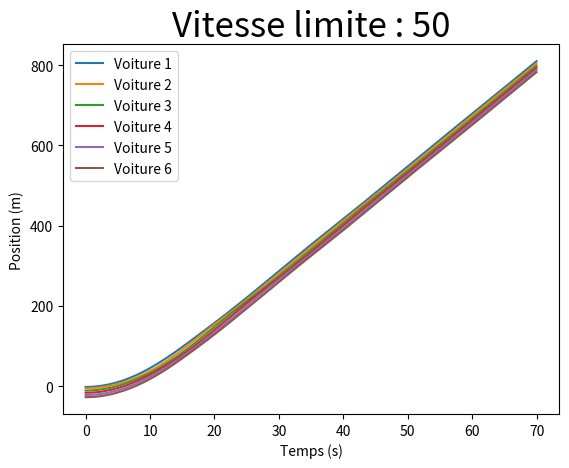
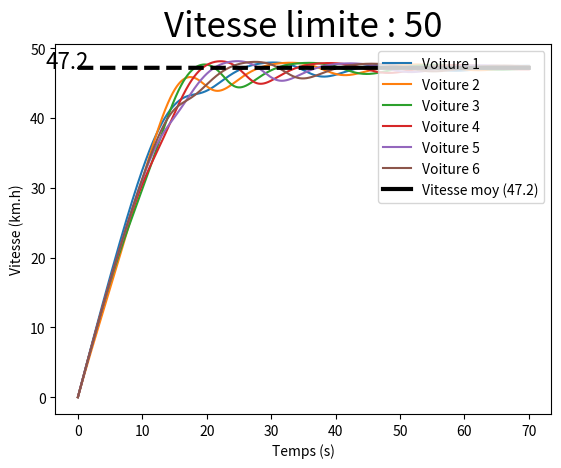

The matplotlib source for these figures, in order:
## simulation d'une file de voiture sur une route circulaire (périphérique)
import numpy as np
import matplotlib.pyplot as plt
import math
from pylab import *
from matplotlib import animation


#Variation d'acceleration donné par fonction b

##Varirables globales

n = 6 #nombre de voitures
tmax = 700 #durée de la simulation (s)
dt = 1/10 #intervalle d'actualisation (s)

L = 5 #longueur des voitures (m)
d = 50 #distance initiale entre les voitures (m)
T = 2 #temps minimal de parcours de l'intervalle entre deux voitures
aa = 0.10 # acceleration naturelle
bb = 20 #deceleration
v0 = 50/3.6 #♠vitesse désirée
delta = 10 #coefficient de variation de l'acceleration avec la vitesse
s0 = 10 #distance minimale entre les voitures

k=round(tmax/dt) #le nombre de valeurs de temps
tmax=k*dt

##Initialisations des liste utiles par la suite

t = np.arange(0,tmax,dt) #liste des temps
z = np.arange(0,-(n-1)*(L+d)-1,-(L+d)) #Positions initiales des voitures
long = n*(L+d)

z[0]=-20

pos=np.zeros((k,n)) #Matrice de k lignes et n colonnes répertoriant toutes les positions des voitures au fur du temps

pos[0]=z #On met dans la première ligne les position des voitures initiales

vel=np.zeros((k,n)) #Matrice repertoriant les vitesses de toutes les voitures

crash = False #Accident



##Fonction de déceleration
def b(v,dv,ecart):
    st=s0+v*T-(v*dv)/(2*np.sqrt(aa*bb))
    return aa*(1-(v/v0)**delta-(st/ecart)**2)


##Coeur du programme : boucle qui remplie les matrices
for i in range(1,k):
    pos[i]=pos[i-1]
    for j in range(0,n):
        if j==0: 
            vehDevant=n-1
        else :
            vehDevant=j-1
        ecart = pos[i-1][vehDevant]-pos[i-1][j]
        if ecart<-long/2:
            ecart=ecart + long
        vel[i][j] = vel[i-1][j] + dt*b(vel[i-1][j],vel[i-1][vehDevant]-vel[i-1][j],ecart)
        if vel[i][j]<0:
            vel[i][j]=0.03
        pos[i][j] = pos[i-1][j]+dt*(vel[i][j]+vel[i-1][j])/2
        ecart = pos[i][vehDevant] - pos[i][j]
        if ecart<-long/2:
            ecart=ecart + long
    #     if  ecart <= L :
    #             crash = True
    #             veh1=j
    #             veh2=vehDevant
    #             temps=i
    #             print("Accident entre",veh1,veh2,"au temps",temps)
    #             break
    # if crash :
    #     break

t = dt*t
pos = pos/10
vel = 3.6*vel
lim=4000

vitmoy=0
count=0

for i in range(lim,len(vel)):
    for j in range(len(vel[i])):
        count+=1
        vitmoy+=vel[i][j]

vitmoy/=count
print(vitmoy)

plt.figure(1)
for i in range(n):
    plt.plot(t,pos[:,i],label='Voiture '+str(i+1))
plt.title('Vitesse limite : '+str(int(v0*3.6)), fontsize = 25)
plt.legend(loc=0)
plt.xlabel("Temps (s)")
plt.ylabel("Position (m)")
    
plt.figure(2)
for i in range(n):
    plt.plot(t,vel[:,i], label='Voiture '+str(i+1))
plt.title('Vitesse limite : '+str(int(v0*3.6)), fontsize = 25)
plt.plot(t[lim:],[vitmoy]*len(t[lim:]), label = 'Vitesse moy ('+str(round(vitmoy,1))+')', linestyle='-', c='black', linewidth=3)
plt.plot(t[:lim],[vitmoy]*len(t[:lim]), linestyle='--', c='black', linewidth=3)
plt.legend(loc=1)
plt.text(-5,vitmoy,str(round(vitmoy,1)), fontsize=16)
plt.xlabel("Temps (s)")
plt.ylabel("Vitesse (km.h)")

"""
plt.figure(3)
for i in range(n):
    plt.xlabel("position")
    plt.ylabel("vitesse")
    plt.plot(pos[:,i],vel[:,i])"""
    
